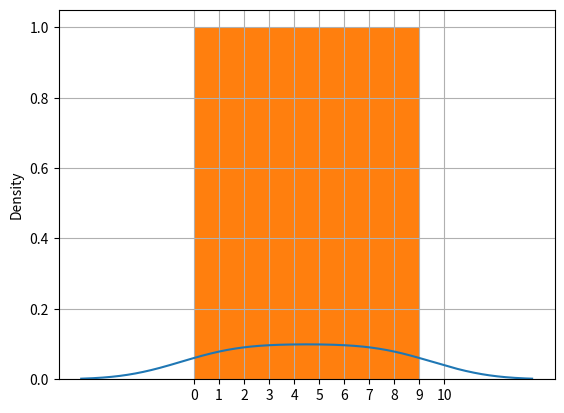

Source code (Python):
"""
核密度估计是对真实密度的估计，其过程是将数据的分布近似为一组核（如正态分布）。
通过plot函数的kind = ‘kde’可以进行绘制
"""
import pandas as pd
import numpy as np
import matplotlib.pyplot as plt

# se = pd.Series(np.random.normal(size=8))
se = pd.Series(np.arange(0, 10))
print(se)
# se.plot(kind='kde')
se.plot.kde()
se.hist()
# se.plot.bar( color='r', alpha=0.7)
plt.xticks(np.arange(0,11))
plt.show()
